Run: headless pygame with SDL's dummy video driver; simulated clock (each Clock.tick advances the game by its frame time, no real sleeping); random seed 0; keys injected as events and as key.get_pressed() state; mouse plan: one left click at the window centre at the start of phase 2, then a move to the lower-right quarter at the start of phase 3.
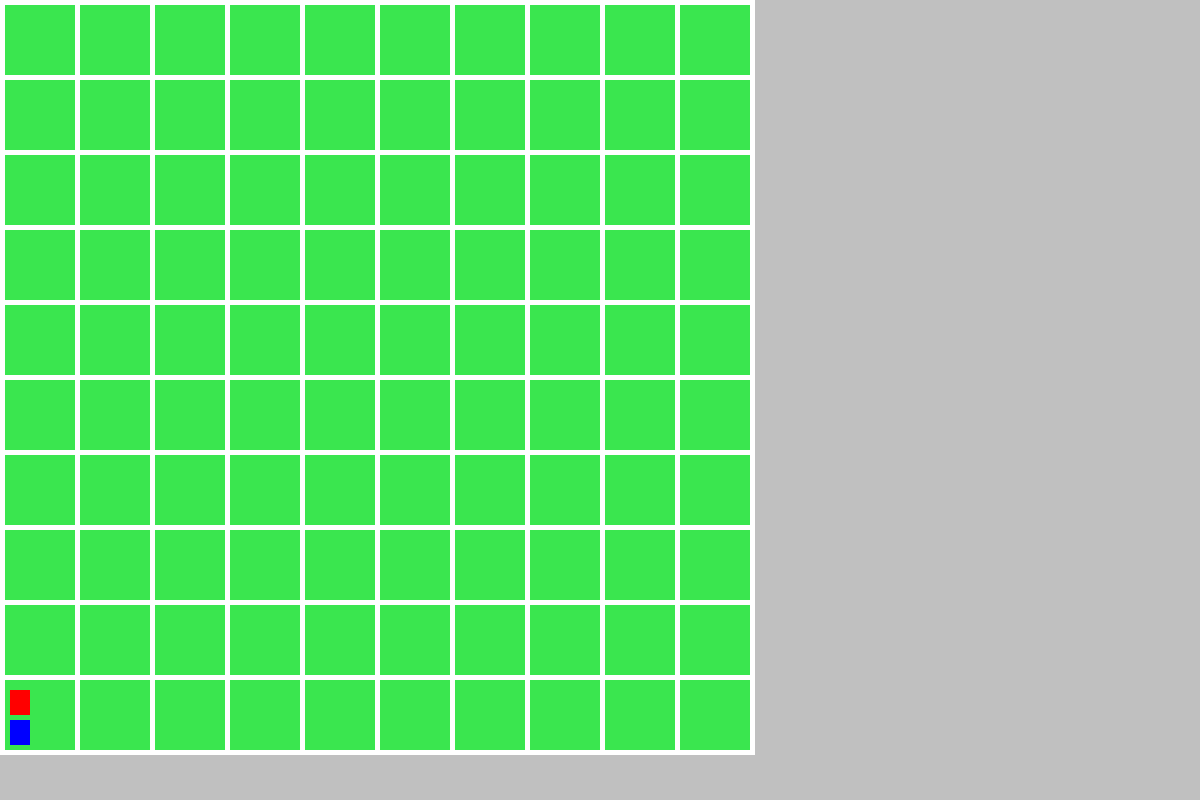
Frame 1 of 4 · flips 1–60 · no input
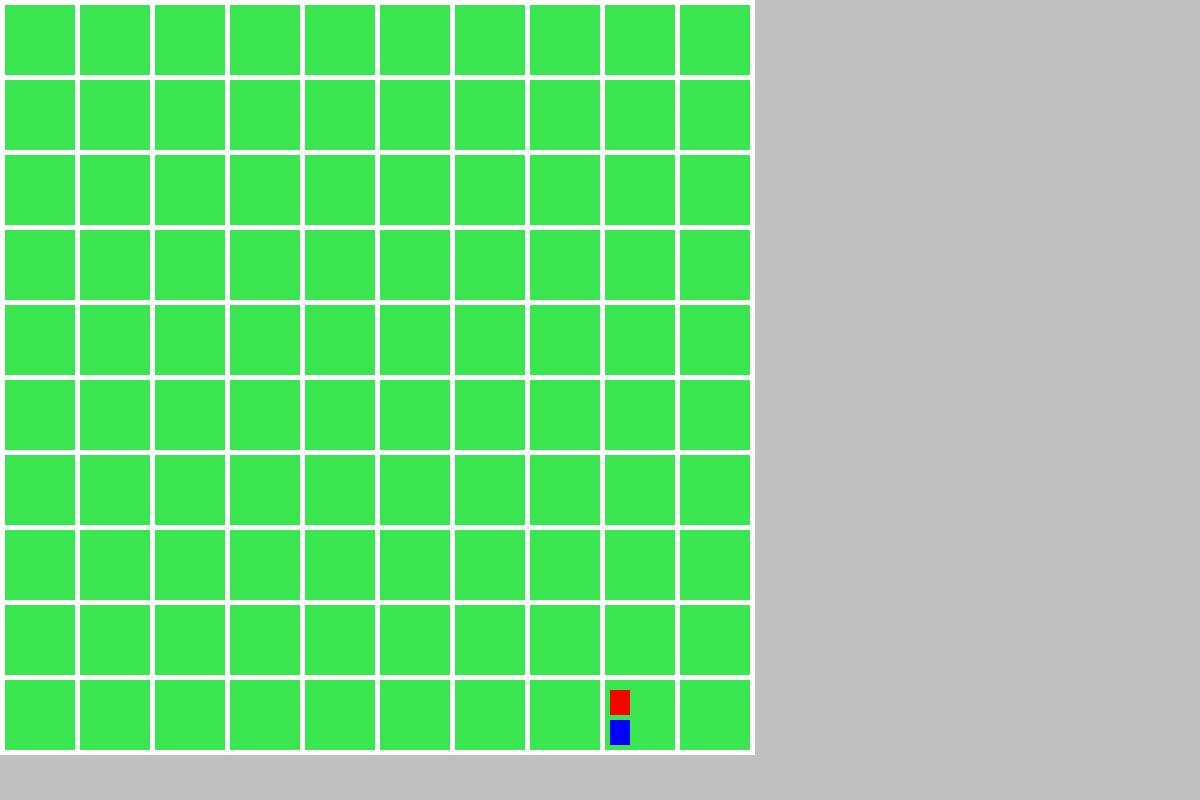
Frame 2 of 4 · flips 61–180 · clicked the window centre · tapped SPACE, RETURN · held RIGHT (→), D
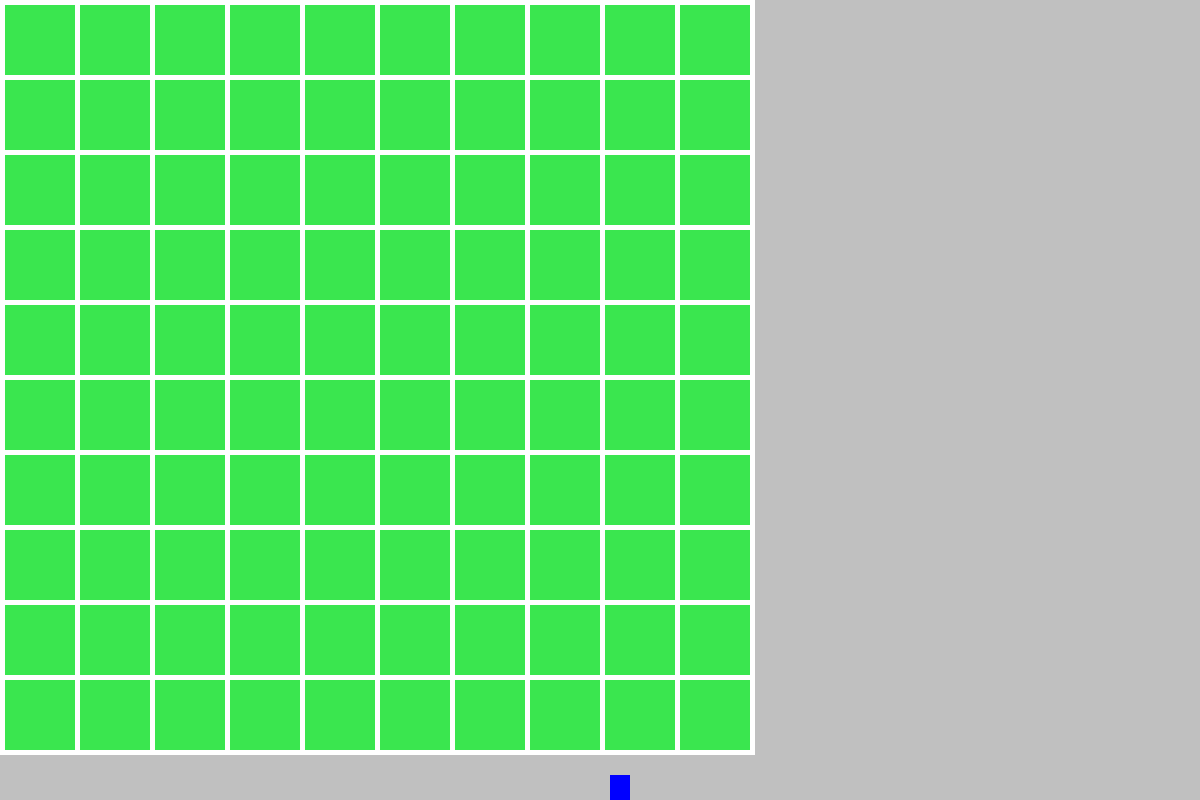
Frame 3 of 4 · flips 181–300 · moved the mouse to the lower-right quarter · held DOWN (↓), S
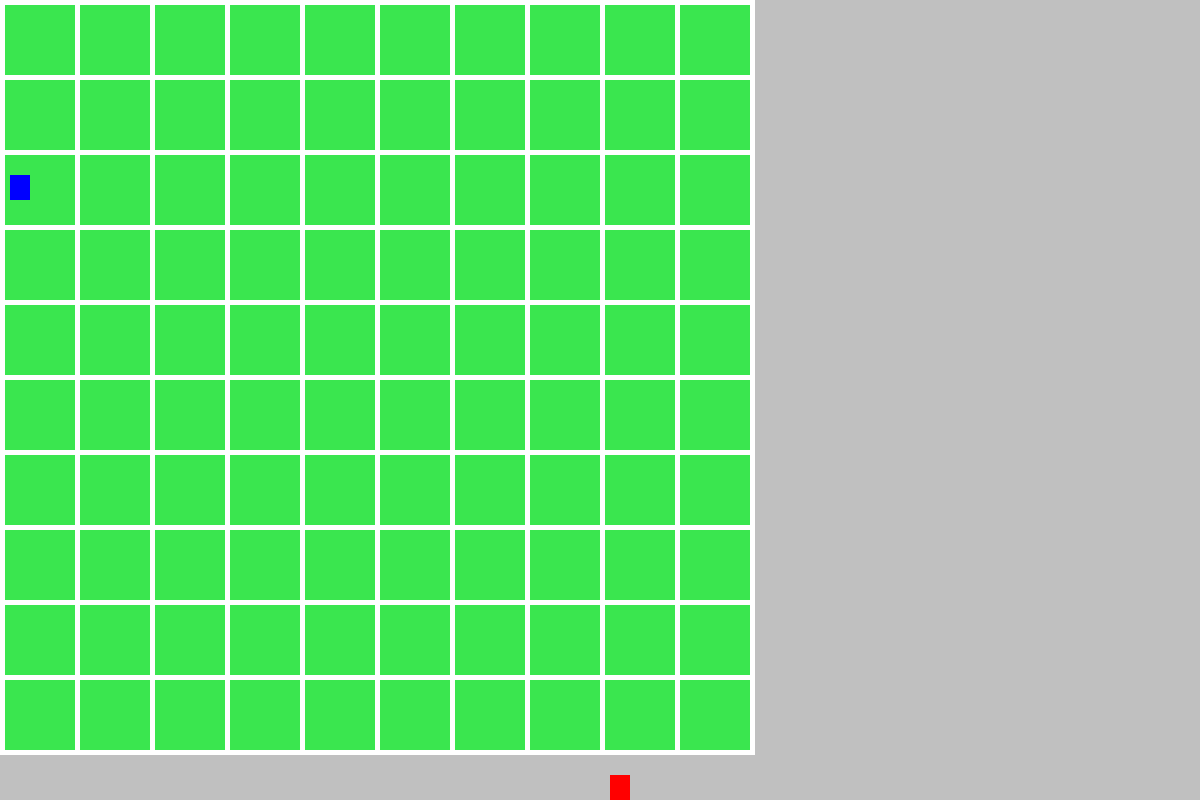
Frame 4 of 4 · flips 301–420 · held LEFT (←), A, UP (↑), W

The pygame program that drew these frames:

import pygame , sys
from pygame import *

pygame.init()
clock = pygame.time.Clock()

Screen_widht = 1200
Screen_heigth = 800
POSITION_PLATEAU = (5, 5)
CASE_SIZE = 70
pygame.display.set_caption('Serpent et Echelle')
screen = pygame.display.set_mode([Screen_widht, Screen_heigth])

def create_plateau():
    plateau = []
    rows = 10
    columns = 10
    for i in range(rows):
        liste=[]
        for j in range(columns):
            position_x_case = POSITION_PLATEAU[0] + (i * CASE_SIZE) + (5 * i)
            position_y_case = POSITION_PLATEAU[1] + (j * CASE_SIZE) + (5 * j)
            case = pygame.draw.rect(screen, (58,230,79,90), pygame.Rect(position_x_case, position_y_case, CASE_SIZE, CASE_SIZE))
            liste.append(case)
        plateau.append(liste)
    return plateau

class Joueur(pygame.sprite.Sprite):

    def __init__(self):
        super(Joueur, self).__init__()
        self.surf = pygame.Surface((20,25))
        self.surf.fill((255,0,0))
        self.rect = self.surf.get_rect()
        self.rect.move_ip(10, 690)
        # self.position = [800, 0]

    def update(self, pressed_keys):
        if pressed_keys[K_z]:
            self.rect.move_ip(0, -5)
        if pressed_keys[K_d]:
            self.rect.move_ip(5, 0)
        if pressed_keys[K_s]:
            self.rect.move_ip(0, 5)
        if pressed_keys[K_q]:
            self.rect.move_ip(-5, 0)
        # if pressed_keys[K_s]:
        #     self.rect.move_ip(0, 5)
        
        if self.rect.left < 0:
            self.rect.left = 0
        if self.rect.right > Screen_widht:
            self.rect.right = Screen_widht
        if self.rect.top <= 0:
            self.rect.top = 0
        if self.rect.bottom >= Screen_heigth:
            self.rect.bottom = Screen_heigth

class Rival(pygame.sprite.Sprite):

    def __init__(self):
        super(Rival, self).__init__()
        self.surf = pygame.Surface((20,25))
        self.surf.fill((0,0,255))
        self.rect = self.surf.get_rect()
        self.rect.move_ip(10, 720)
        # self.position = [800, 0]

    def update(self, pressed_keys):
        if pressed_keys[K_UP]:
            self.rect.move_ip(0, -5)
        if pressed_keys[K_RIGHT]:
            self.rect.move_ip(5, 0)
        if pressed_keys[K_DOWN]:
            self.rect.move_ip(0, 5)
        if pressed_keys[K_LEFT]:
            self.rect.move_ip(-5, 0)
        
        if self.rect.left < 0:
            self.rect.left = 0
        if self.rect.right > Screen_widht:
            self.rect.right = Screen_widht
        if self.rect.top <= 0:
            self.rect.top = 0
        if self.rect.bottom >= Screen_heigth:
            self.rect.bottom = Screen_heigth
        

J1 = Joueur()
J2 = Rival()

running = True
while running:

    for event in pygame.event.get():
        if event.type == pygame.QUIT:
            running = False
            pygame.quit()
            


    screen.fill((192,192,192))
        
    plateau_jeu = create_plateau()

    #   le plateau de jeu
    # pygame.draw.rect(screen, (58,230,79,90), (0,0,750,750))

    #   grillage horizontale
    pygame.draw.rect(screen, (255,255,255), (0,0,750,5))
    pygame.draw.rect(screen, (255,255,255), (0,75,750,5))
    pygame.draw.rect(screen, (255,255,255), (0,150,750,5))
    pygame.draw.rect(screen, (255,255,255), (0,225,750,5))
    pygame.draw.rect(screen, (255,255,255), (0,300,750,5))
    pygame.draw.rect(screen, (255,255,255), (0,375,750,5))
    pygame.draw.rect(screen, (255,255,255), (0,450,750,5))
    pygame.draw.rect(screen, (255,255,255), (0,525,750,5))
    pygame.draw.rect(screen, (255,255,255), (0,600,750,5))
    pygame.draw.rect(screen, (255,255,255), (0,675,750,5))
    pygame.draw.rect(screen, (255,255,255), (0,750,750,5))
    pygame.draw.rect(screen, (255,255,255), (0,825,750,5))

    #   grillage verticale
    pygame.draw.rect(screen, (255,255,255), (0,0,5,750))
    pygame.draw.rect(screen, (255,255,255), (75,0,5,750))
    pygame.draw.rect(screen, (255,255,255), (150,0,5,750))
    pygame.draw.rect(screen, (255,255,255), (225,0,5,750))
    pygame.draw.rect(screen, (255,255,255), (300,0,5,750))
    pygame.draw.rect(screen, (255,255,255), (375,0,5,750))
    pygame.draw.rect(screen, (255,255,255), (450,0,5,750))
    pygame.draw.rect(screen, (255,255,255), (525,0,5,750))
    pygame.draw.rect(screen, (255,255,255), (600,0,5,750))
    pygame.draw.rect(screen, (255,255,255), (675,0,5,750))
    pygame.draw.rect(screen, (255,255,255), (750,0,5,755))

    # x,y = pygame.mouse.get_pos()
    # print(x,y)

    touche_appuyee = pygame.key.get_pressed()

    J1.update(touche_appuyee)
    J2.update(touche_appuyee)
    clock.tick(60)

    screen.blit(J1.surf, J1.rect)
    screen.blit(J2.surf, J2.rect)
    pygame.display.flip()
